The GitHub repository Aditya-4alias/AstroClassExtended contains a labelled image folder "processed_dataset" with 3 categories: anomaly, elliptical galaxy, spiral galaxy. Examples follow, each with its label.

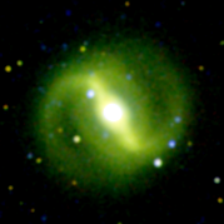
Label: spiral galaxy

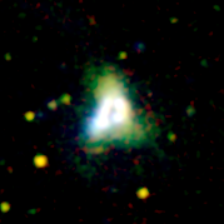
Label: anomaly

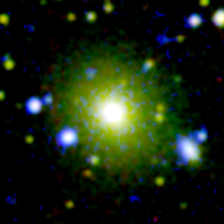
Label: elliptical galaxy

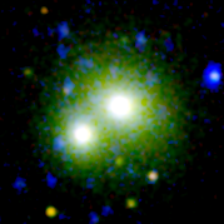
Label: elliptical galaxy

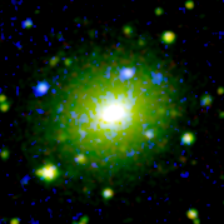
Label: elliptical galaxy

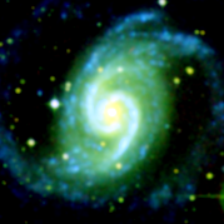
Label: spiral galaxy
